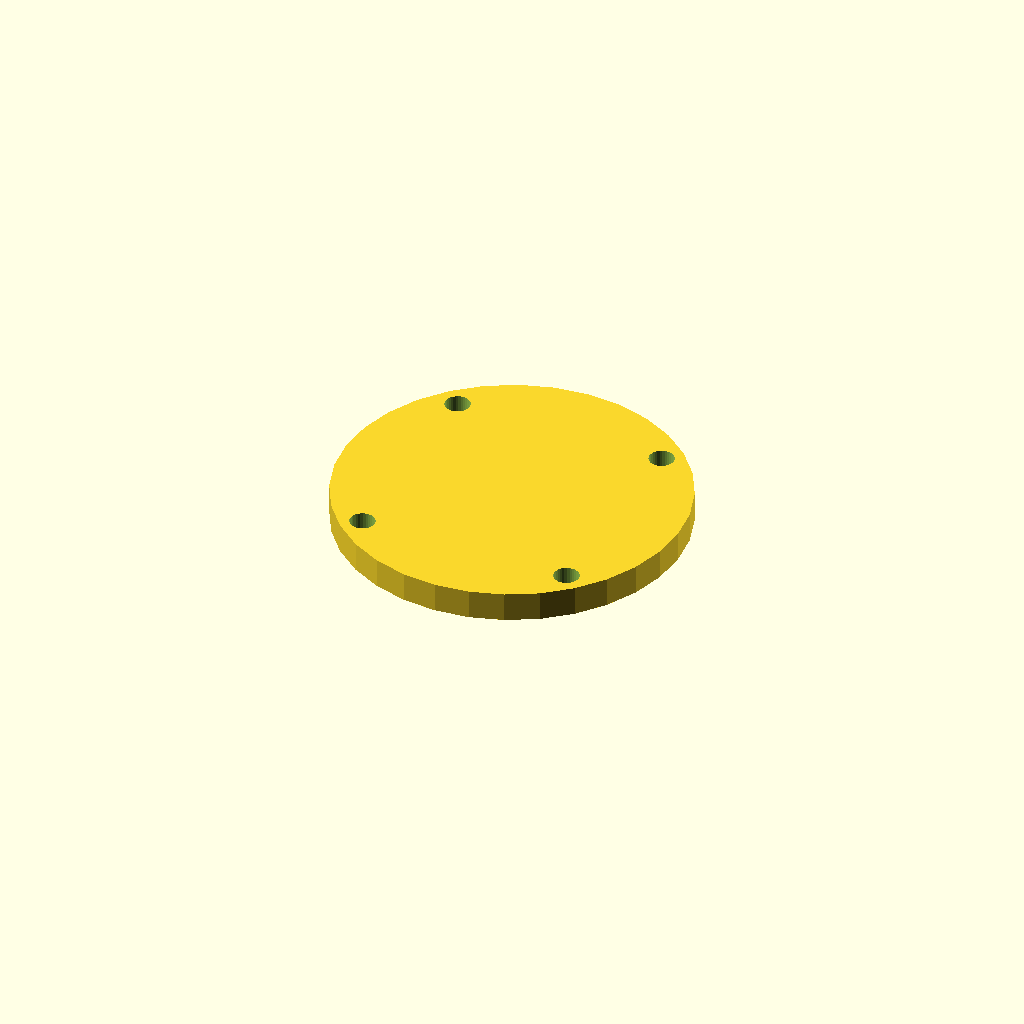
Cell 1 — every parameter at its default value.
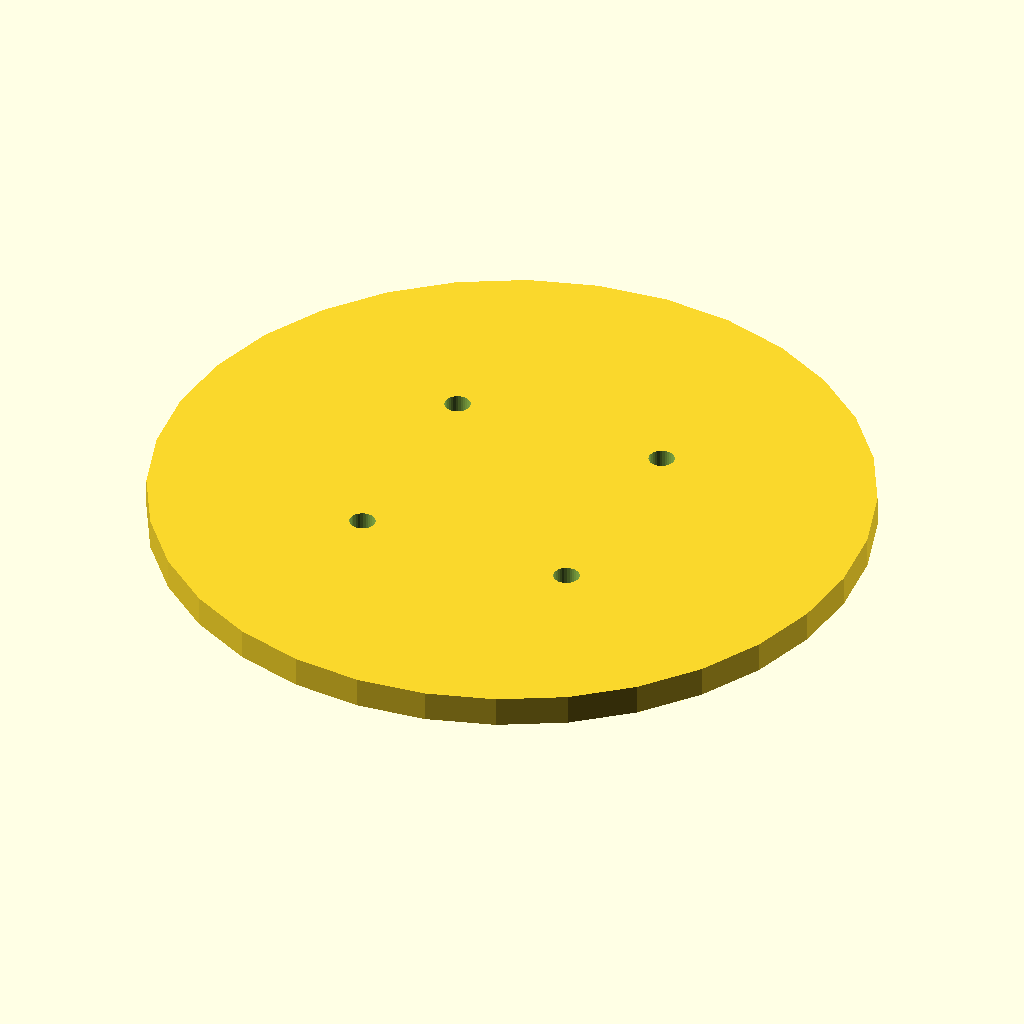
Cell 2: the same model with cap_d = 94.
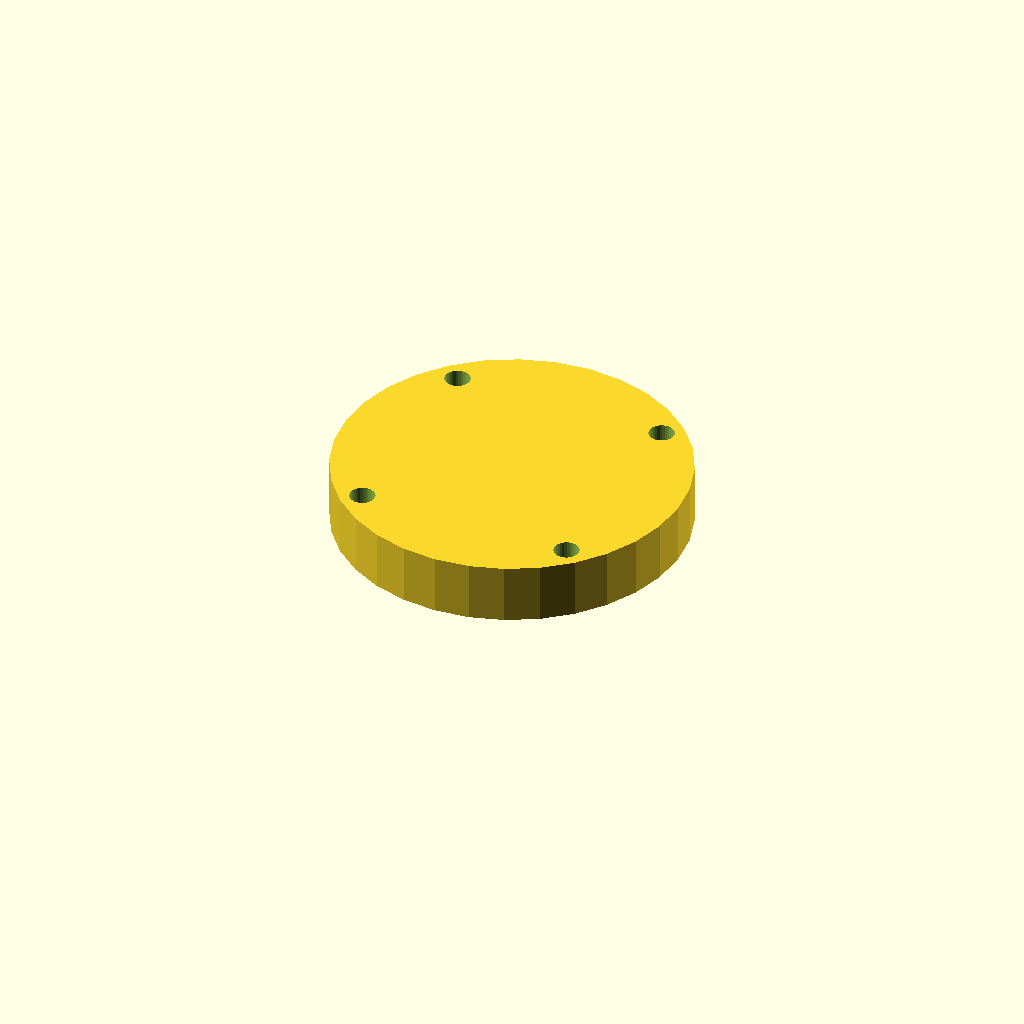
Cell 3 — cap_t set to 8, the other parameters unchanged.
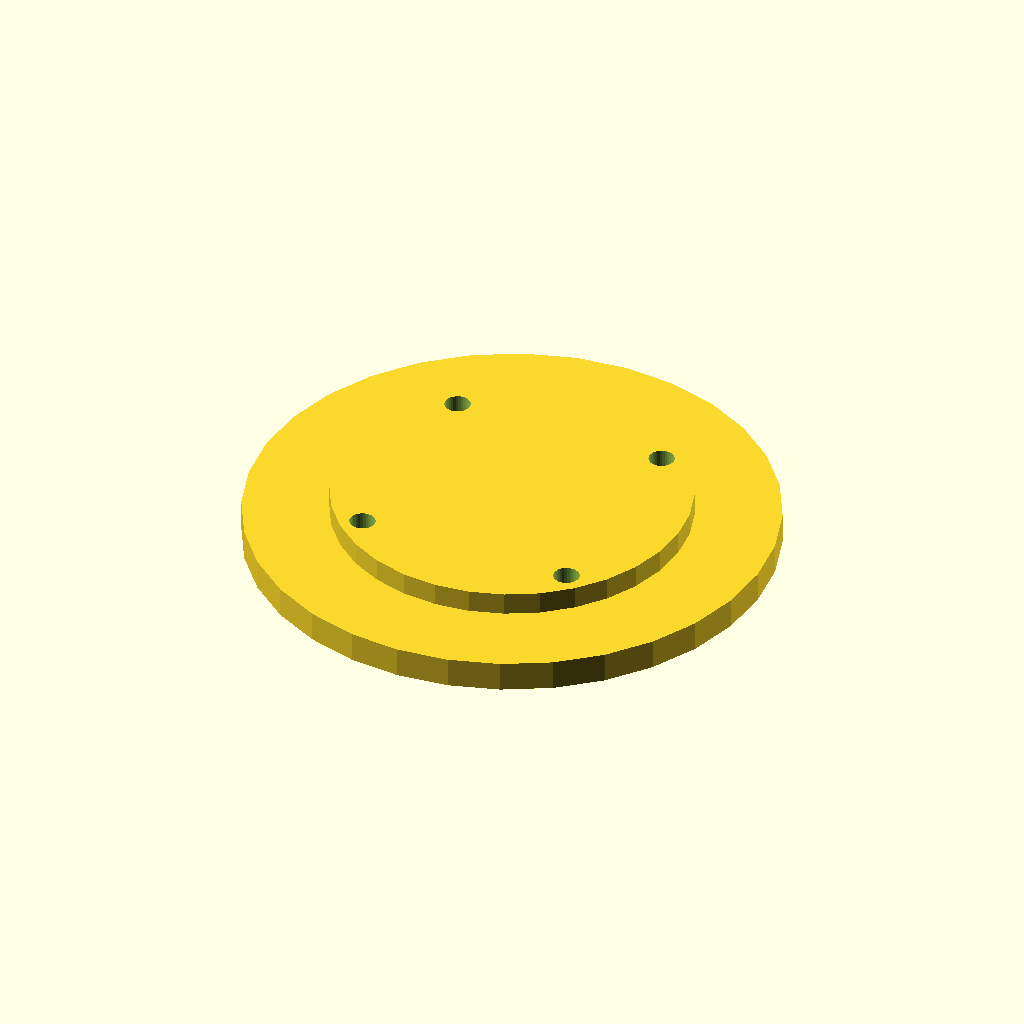
Cell 4: the same model with lip_d = 69.6.
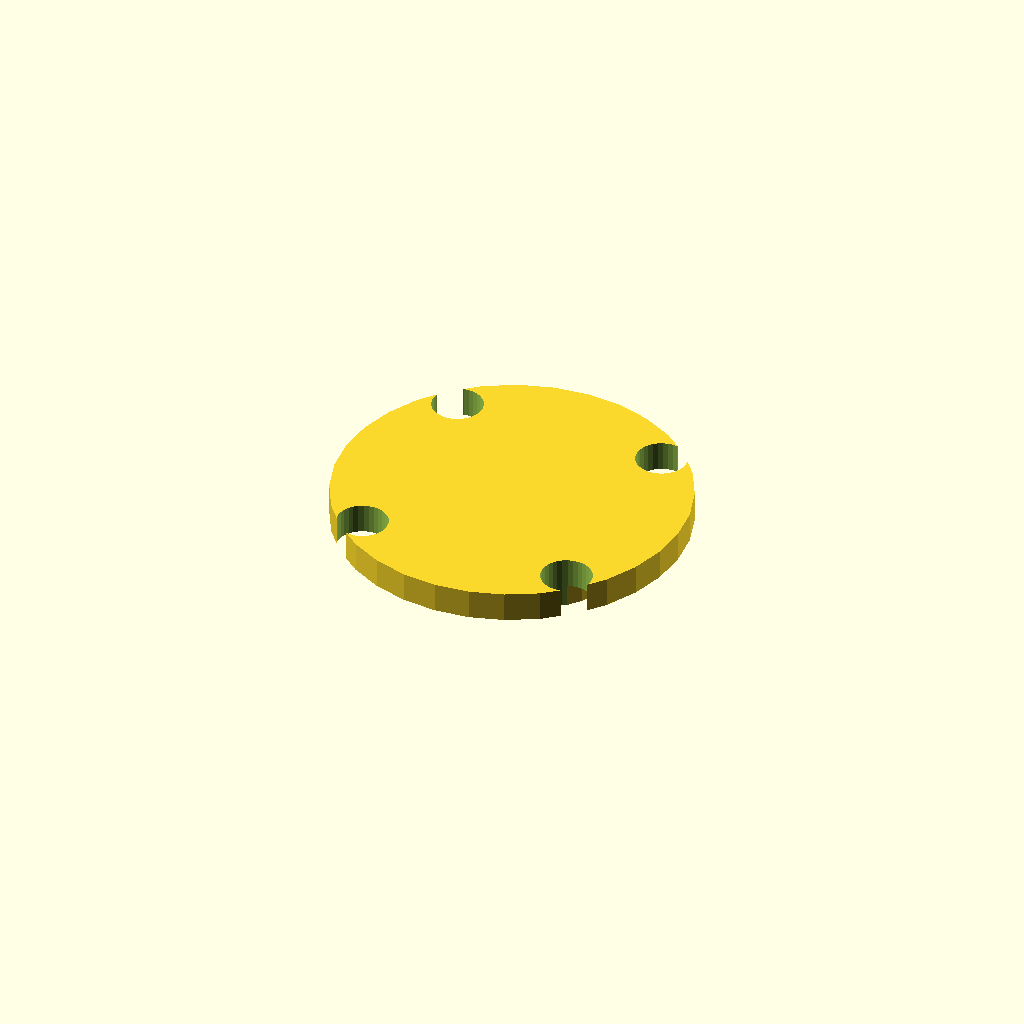
Cell 5: bolt_d = 6.8 (everything else at default).
All cells are drawn from one camera (rotation 55°, 0°, 25°, orthographic, colour scheme Cornfield), so only the parameter changes between them.
Source of the model, optional_data/data/gen2/caps/part_0006.scad:
$fn = 32;

// ----------------------------------------------------------------------
// Retaining cap: 6202 cover, 47 mm, spigot 34.8 mm
// ----------------------------------------------------------------------

// --- parameters (mm) ---
cap_d = 47;               // cover diameter
cap_t = 4;                // cover thickness
lip_d = 34.8;             // spigot that enters the housing
lip_h = 3;                // spigot height
bolt_d = 3.4;             // bolt clearance
bolt_r = 20.45;           // bolt circle radius

module cover() {
  cylinder(h = cap_t, d = cap_d);
}

module spigot() {
  /* sunk 1 mm into the cover; the spigot sets the overall height */
  translate([0, 0, -lip_h]) cylinder(h = lip_h + 1, d = lip_d);
}

difference() {
  union() {
    cover();
    spigot();
  }
  for (i = [0 : 3]) rotate([0, 0, 45 + i * 90]) translate([bolt_r, 0, -lip_h - 1])
    cylinder(h = lip_h + cap_t + 2, d = bolt_d);
}
Customizer parameters (derived from the source; name, type, default, range or options):
cap_d: number, default 47
cap_t: number, default 4
lip_d: number, default 34.8
lip_h: number, default 3
bolt_d: number, default 3.4
bolt_r: number, default 20.45
